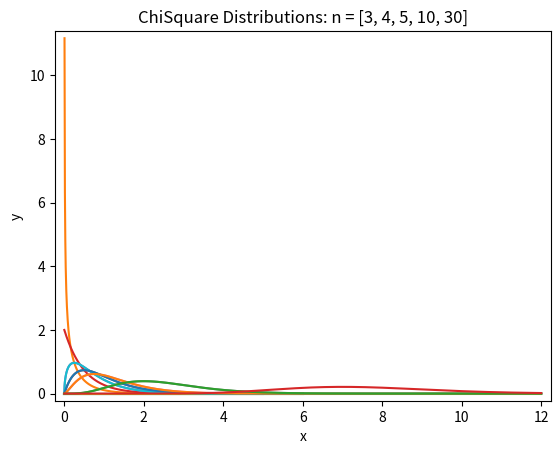

The matplotlib source for this figure:
import matplotlib.pyplot as plt 
import numpy             as np
from scipy.special import gamma

def Gamma(a, l, x):
    """
    compute the gamma distribution Gamma(a, l)

    Since lambda is a keyword in Python, it had to be abbreviated as l
    """
    return l / gamma(a) * (l * x) ** (a-1) * np.exp(-l * x) 

def plotChiSquare(l, w):
    n = 1000
    x = np.linspace(0.0, w, num = n)
    z = np.zeros((n,1))
    plt.margins(0.02)
    plt.plot(x, z)
    for f in l:
        y = Gamma(f/2, 2, x)
        plt.plot(x, y)
    plt.xlabel("x")
    plt.ylabel("y")
    plt.title("ChiSquare Distributions: n = " + str(l))
#    plt.title("ChiSquare Distribution with 1 degree of freedom.")
    plt.show()

plotChiSquare([1], 5)
plotChiSquare([2,3,4,5,10], 6)
plotChiSquare([3,4,5,10,30], 12)
